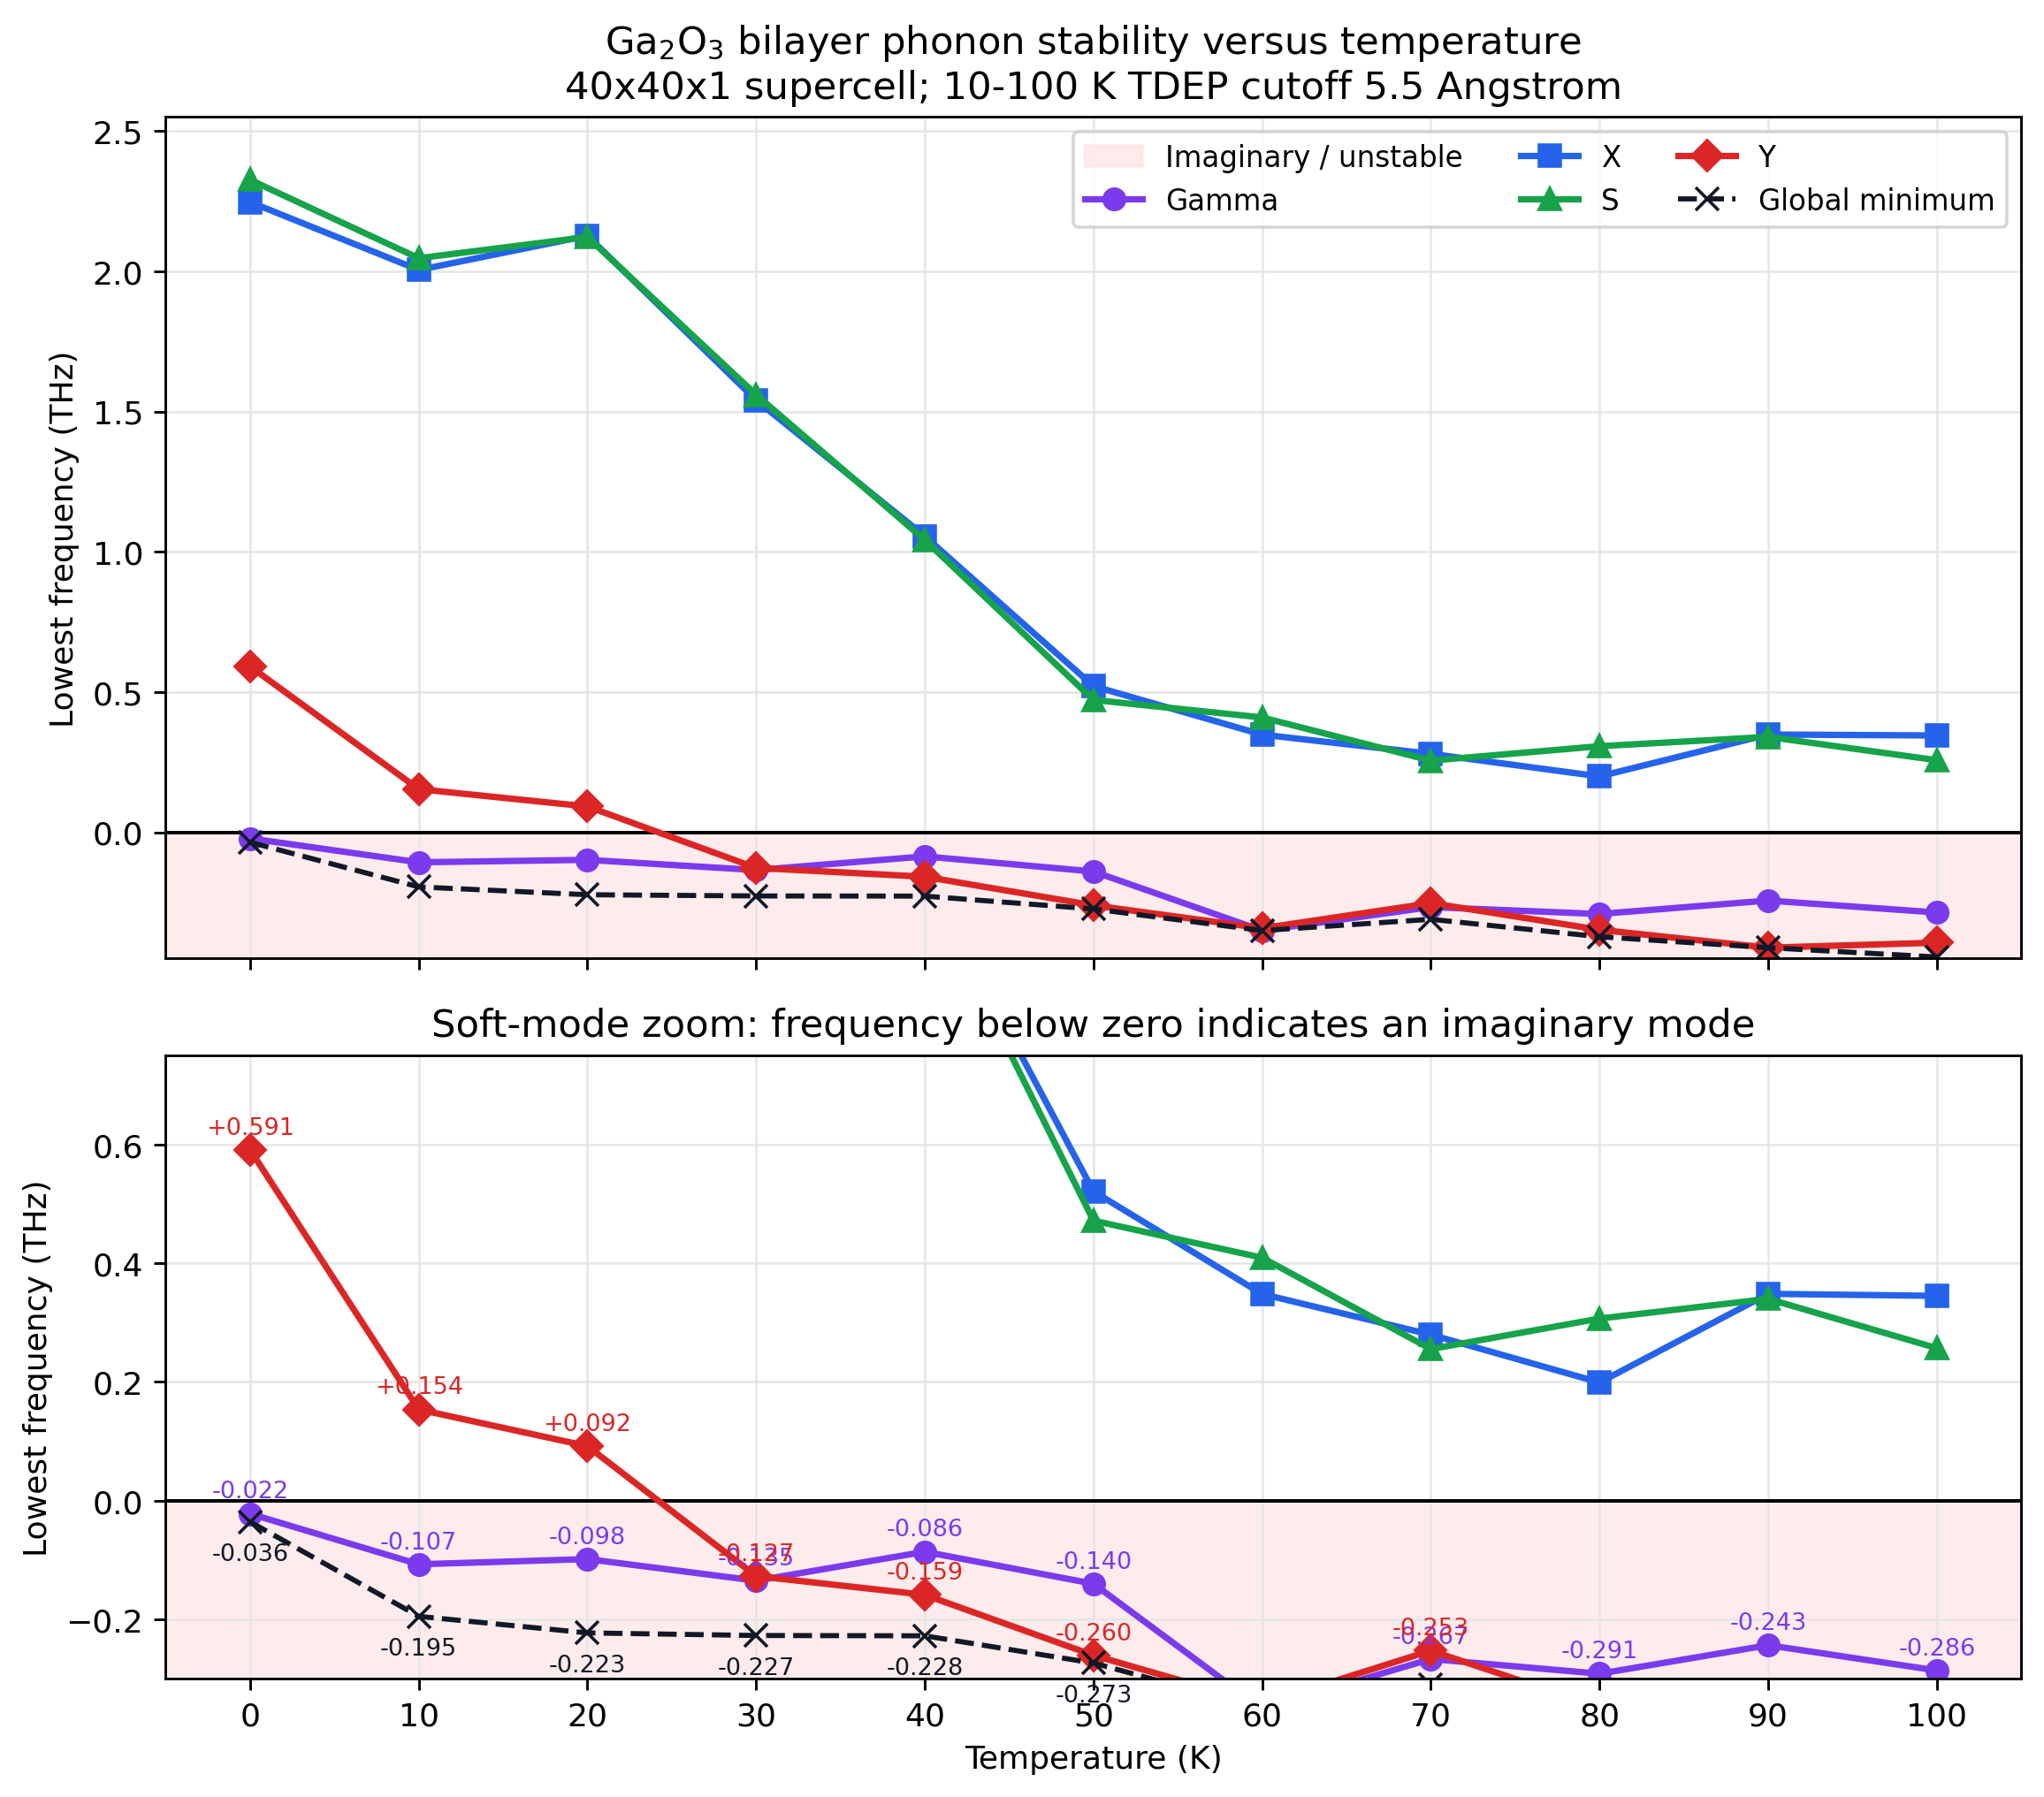

Values plotted in this chart, from the file beside it:
temperature_K, Gamma_THz, X_THz, S_THz, Y_THz, global_min_THz
0, -0.02201, 2.247, 2.326, 0.591, -0.03561
10, -0.1071, 2.005, 2.047, 0.1537, -0.1948
20, -0.0983, 2.126, 2.122, 0.09195, -0.2227
30, -0.1347, 1.541, 1.56, -0.127, -0.227
40, -0.086, 1.055, 1.042, -0.1585, -0.2276
50, -0.1399, 0.521, 0.4718, -0.2604, -0.2735
60, -0.3505, 0.3481, 0.4093, -0.3422, -0.3505
70, -0.2667, 0.2797, 0.2554, -0.2525, -0.3102
80, -0.2914, 0.1992, 0.3068, -0.3477, -0.3724
90, -0.2434, 0.3485, 0.34, -0.4115, -0.4115
100, -0.286, 0.345, 0.2569, -0.3935, -0.4447
